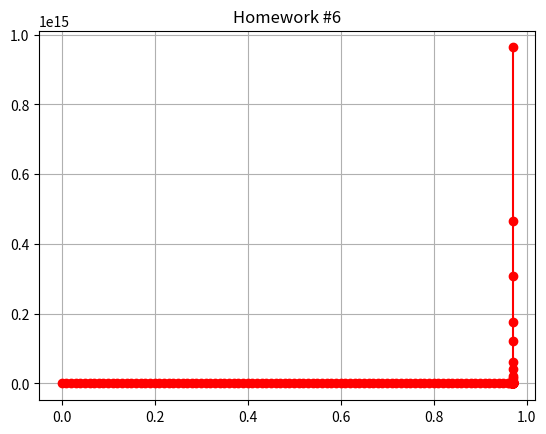

The script that saved this image:
import numpy as np
import scipy as sp
from scipy.integrate import solve_ivp
import matplotlib.pyplot as plt


def dydt(t, y): return t**2 + y**2

diff_eq = lambda y, t : t**2 + y**2
solution = solve_ivp(diff_eq, t_span=[0, 2], y0=[1], max_step=0.01)
print("Solution @ t = %0.2f" % solution.t[80], ":", solution.y[0][81])
print("Solution @ t = %0.2f" % solution.t[90], ":", solution.y[0][91])
print("Solution @ t = %0.2f" % solution.t[95], ":", solution.y[0][96])
print("Solution @ t = %0.2f" % solution.t[101], ":", solution.y[0][101])

plt.title("Homework #6")
plt.plot(solution.t, solution.y[0], 'ro-')
plt.grid()
plt.show()